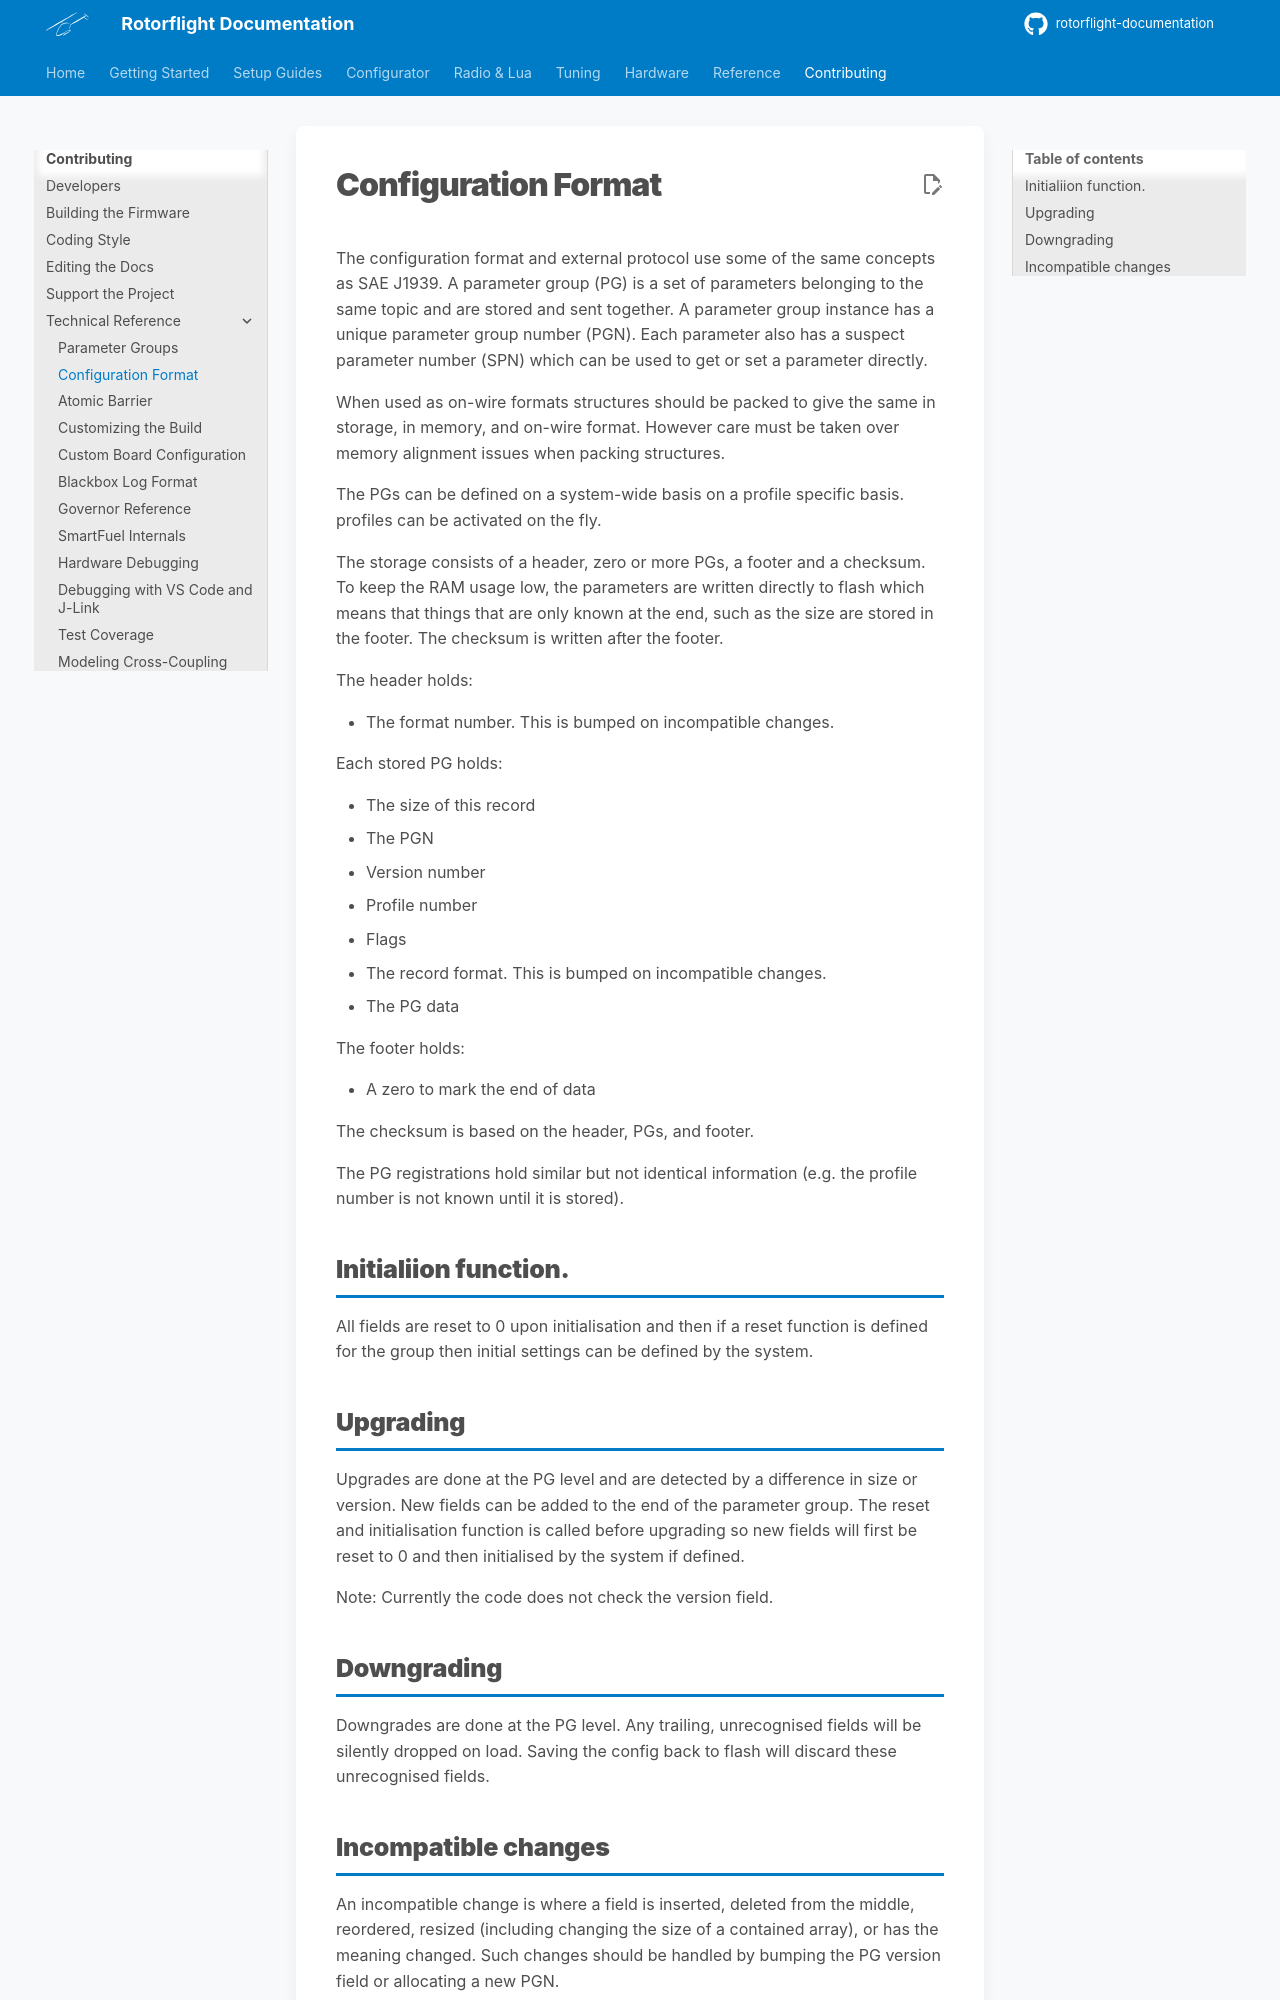

repository: rotorflight/rotorflight-documentation · page: contributing/tech/configuration-format/index.html · generator: mkdocs

<!-- Ported from rotorflight-firmware docs/development/Configuration Format.md. -->
# Configuration Format

The configuration format and external protocol use some of the same concepts
as SAE J1939.  A parameter group (PG) is a set of parameters belonging
to the same topic and are stored and sent together.  A parameter group
instance has a unique parameter group number (PGN).  Each parameter
also has a suspect parameter number (SPN) which can be used to get or
set a parameter directly.

When used as on-wire formats structures should be packed to give the
same in storage, in memory, and on-wire format.  However care must be taken
over memory alignment issues when packing structures.

The PGs can be defined on a system-wide basis on a profile specific basis.
profiles can be activated on the fly.

The storage consists of a header, zero or more PGs, a footer and a checksum.
To keep the RAM usage low, the parameters are written directly to flash
which means that things that are only known at the end, such as the
size are stored in the footer. The checksum is written after the footer.

The header holds:

* The format number.  This is bumped on incompatible changes.

Each stored PG holds:

* The size of this record
* The PGN
* Version number
* Profile number
* Flags
* The record format.  This is bumped on incompatible changes.
* The PG data

The footer holds:

* A zero to mark the end of data

The checksum is based on the header, PGs, and footer.

The PG registrations hold similar but not identical information (e.g. the profile
number is not known until it is stored).

## Initialiion function.

All fields are reset to 0 upon initialisation and then if a reset function is
defined for the group then initial settings can be defined by the system.

## Upgrading

Upgrades are done at the PG level and are detected by a difference in
size or version.  New fields can be added to the end of the parameter group.
The reset and initialisation function is called before upgrading so new
fields will first be reset to 0 and then initialised by the system if defined.

Note: Currently the code does not check the version field.
 
## Downgrading

Downgrades are done at the PG level.  Any trailing, unrecognised
fields will be silently dropped on load.  Saving the config back to
flash will discard these unrecognised fields.
